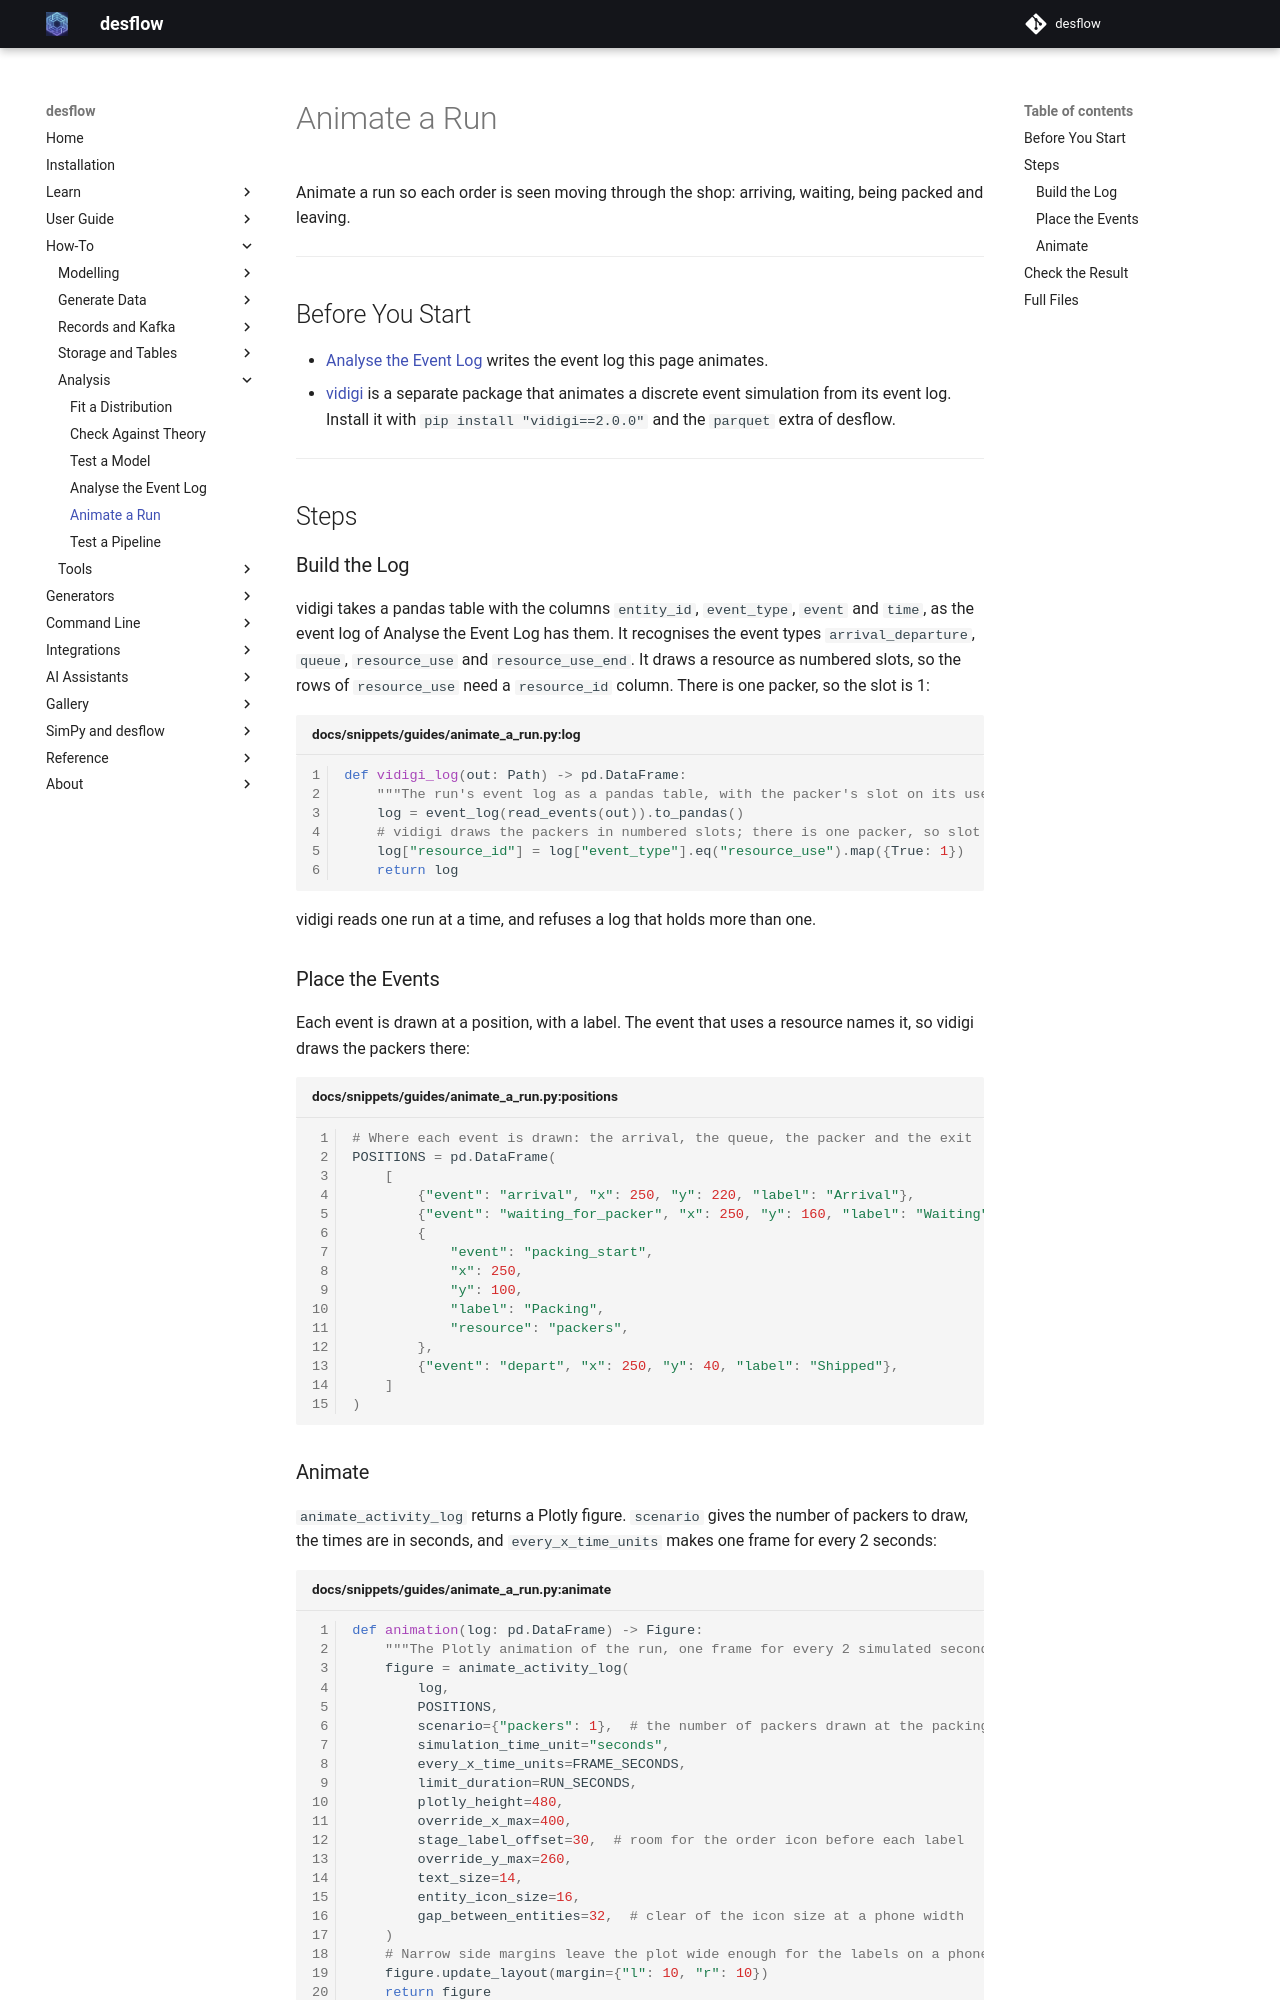

repository: jaehyeon-kim/desflow · page: 1.1/how-to/analysis/animate-a-run/index.html · generator: mkdocs

# Animate a Run

Animate a run so each order is seen moving through the shop: arriving, waiting, being packed and leaving.

---

## Before You Start

- [Analyse the Event Log](analyse-the-event-log.md) writes the event log this page animates.
- [vidigi](https://hsma-tools.github.io/vidigi/vidigi_docs/) is a separate package that animates a discrete event simulation from its event log. Install it with `pip install "vidigi==2.0.0"` and the `parquet` extra of desflow.

---

## Steps

### Build the Log

vidigi takes a pandas table with the columns `entity_id`, `event_type`, `event` and `time`, as the event log of Analyse the Event Log has them. It recognises the event types `arrival_departure`, `queue`, `resource_use` and `resource_use_end`. It draws a resource as numbered slots, so the rows of `resource_use` need a `resource_id` column. There is one packer, so the slot is 1:

```python title="docs/snippets/guides/animate_a_run.py:log"
def vidigi_log(out: Path) -> pd.DataFrame:
    """The run's event log as a pandas table, with the packer's slot on its use rows."""
    log = event_log(read_events(out)).to_pandas()
    # vidigi draws the packers in numbered slots; there is one packer, so slot 1
    log["resource_id"] = log["event_type"].eq("resource_use").map({True: 1})
    return log
```

vidigi reads one run at a time, and refuses a log that holds more than one.

### Place the Events

Each event is drawn at a position, with a label. The event that uses a resource names it, so vidigi draws the packers there:

```python title="docs/snippets/guides/animate_a_run.py:positions"
# Where each event is drawn: the arrival, the queue, the packer and the exit
POSITIONS = pd.DataFrame(
    [
        {"event": "arrival", "x": 250, "y": 220, "label": "Arrival"},
        {"event": "waiting_for_packer", "x": 250, "y": 160, "label": "Waiting"},
        {
            "event": "packing_start",
            "x": 250,
            "y": 100,
            "label": "Packing",
            "resource": "packers",
        },
        {"event": "depart", "x": 250, "y": 40, "label": "Shipped"},
    ]
)
```

### Animate

`animate_activity_log` returns a Plotly figure. `scenario` gives the number of packers to draw, the times are in seconds, and `every_x_time_units` makes one frame for every 2 seconds:

```python title="docs/snippets/guides/animate_a_run.py:animate"
def animation(log: pd.DataFrame) -> Figure:
    """The Plotly animation of the run, one frame for every 2 simulated seconds."""
    figure = animate_activity_log(
        log,
        POSITIONS,
        scenario={"packers": 1},  # the number of packers drawn at the packing event
        simulation_time_unit="seconds",
        every_x_time_units=FRAME_SECONDS,
        limit_duration=RUN_SECONDS,
        plotly_height=480,
        override_x_max=400,
        stage_label_offset=30,  # room for the order icon before each label
        override_y_max=260,
        text_size=14,
        entity_icon_size=16,
        gap_between_entities=32,  # clear of the icon size at a phone width
    )
    # Narrow side margins leave the plot wide enough for the labels on a phone
    figure.update_layout(margin={"l": 10, "r": 10})
    return figure
```

---

## Check the Result

`make` runs the shop into a folder and animates it. It takes the run of any form, because every form of the shop writes the same events:

```python title="docs/snippets/guides/animate_a_run.py:make"
def make(out: Path, run_shop=run) -> Figure:
    """Runs the shop into out and animates it.

    run_shop is the run of any form: run, run_yaml or the low-level script's run.
    """
    run_shop(out)
    return animation(vidigi_log(out))
```

The 2-minute run makes **61** frames, named 0, 2, 4 and on to 120, and the figure draws all **45** orders. Passing `run_yaml`, or the `run` of `analyse_the_event_log_low_level.py`, makes the same frames.

`figure.write_html("animate_a_run.html", include_plotlyjs="cdn", config={"responsive": True})` saves the figure as a page that fits the width of its window. This is the animation of the script below. Press play, or drag the slider:

<iframe src="../../assets/charts/animate-a-run.html" title="The shop's orders arriving, waiting, being packed and leaving over two minutes" width="100%" height="500" loading="lazy"></iframe>

---
